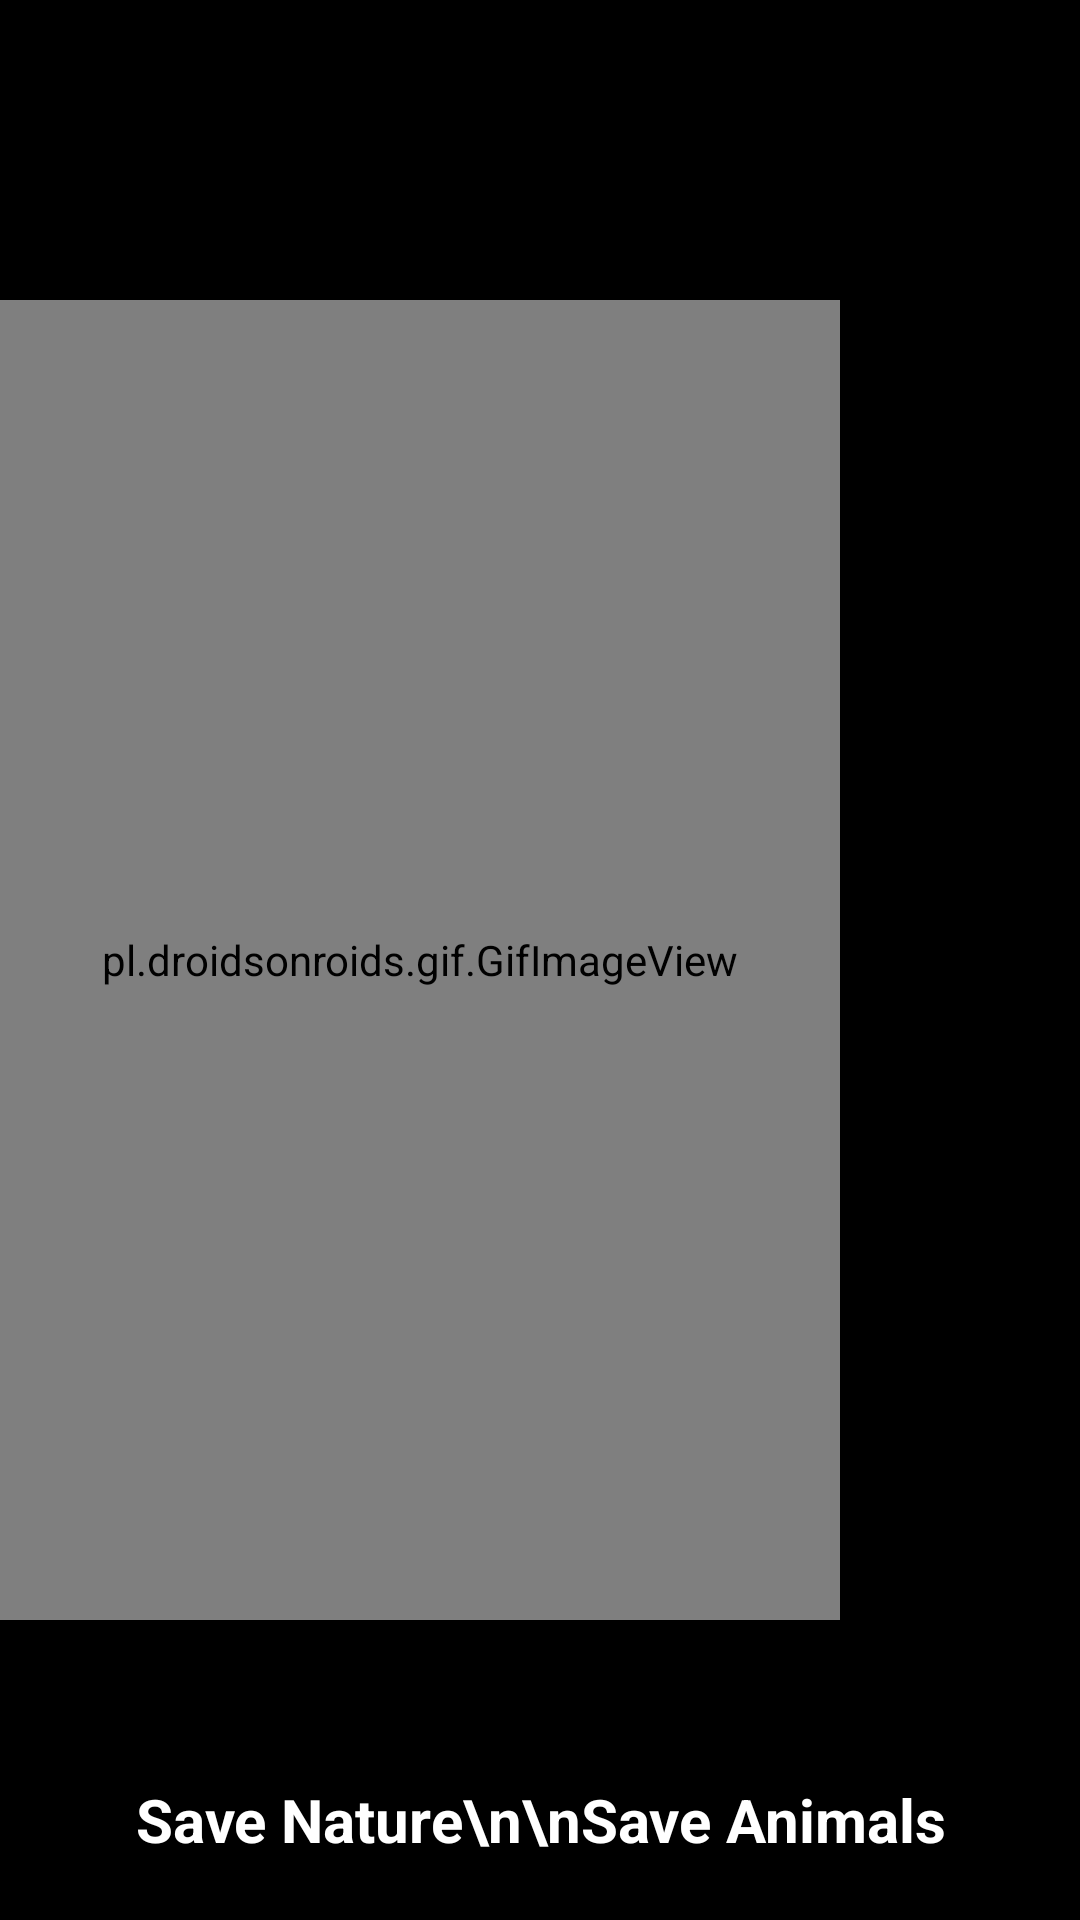

Android layout source for this screen:
<!-- AndroidManifest.xml: application theme AppTheme -->
<!-- res/layout/activity_splash.xml -->
<?xml version="1.0" encoding="utf-8"?>
<RelativeLayout xmlns:android="http://schemas.android.com/apk/res/android"
    xmlns:app="http://schemas.android.com/apk/res-auto"
    xmlns:tools="http://schemas.android.com/tools"
    android:layout_width="match_parent"
    android:background="#000"
    android:layout_height="match_parent"
    tools:context=".Splash">

    <pl.droidsonroids.gif.GifImageView
        android:layout_width="match_parent"
        android:layout_centerHorizontal="true"
        android:layout_marginTop="100dp"
        android:layout_marginRight="80dp"
        android:layout_alignParentLeft="true"
        android:layout_marginBottom="100dp"
        android:layout_height="match_parent"
        android:background="@drawable/dog"
        />

    <TextView
        android:layout_width="match_parent"
        android:gravity="center"
        android:layout_alignParentBottom="true"
        android:layout_marginBottom="20dp"
        android:textSize="20dp"
        android:textStyle="bold"
        android:text="Save Nature\n\nSave Animals"
        android:textColor="#FFFFFF"
        android:layout_height="wrap_content"></TextView>

</RelativeLayout>
<!-- resources referenced by this layout -->
<resources>
  <!-- drawable dog: gif bitmap (drawable, 384304 bytes) -->
  <style name="AppTheme" parent="Theme.AppCompat.Light.DarkActionBar">
          
          <item name="colorPrimary">@color/colorPrimary</item>
          <item name="colorPrimaryDark">#FF85B0</item>
          <item name="colorAccent">@color/colorAccent</item>
      </style>
  <!-- not gathered from this repository: default colours our renderer supplied (Android Studio template values) -->
  <color name="colorPrimary">#FF6200EE</color>
  <color name="colorAccent">#FF03DAC5</color>
</resources>
